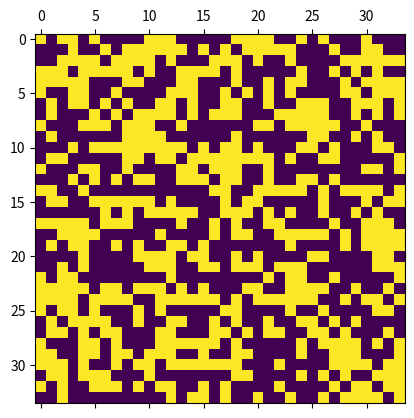

Source code (Python):
#!/usr/bin/python
# -*- coding: utf-8 -*-
"""
Created on Fri Nov 30 14:15:33 2018

@author: Hinnerk, Felix, Daniel
"""

import numpy as np
import matplotlib.pyplot as plt
from matplotlib.widgets import Slider, Button, RadioButtons
import matplotlib.animation as animation
import random
#import time

class grid:
    """Klasse für Spin-Gitter"""

    def __init__(self, xdim, ydim):
        """erstellt Gitter mit zufälligen Einträgen"""
        self.xdim = xdim
        self.ydim = ydim
        self.lattice = np.random.randint(low=0, high=2, size=(xdim, ydim))
        self.lattice = 2 * self.lattice - 1
        self.h = 0
        self.tau = 1

    def print_settings(self):
        print("Gittergröße: ",self.xdim, "x",self.ydim)
        print(self.lattice)

#   def random(self): # langsam und keinen zweck fuer aufgabe?
#       array = np.zeros((8,8))
#       for x in range(8):
#           for y in range(8):
#               array[x,y] = random.randint(-0,1)
#       return(array)

    def update(self):
        """wendet den Metropolis Algorithmus auf das Gitter an und gibt es zurück"""
        x_rand = random.randint(0, self.xdim - 1)
        y_rand = random.randint(0, self.ydim - 1)

        current = self.lattice[x_rand][y_rand]
        new = -current
        up = self.lattice[x_rand][(y_rand + 1) % self.xdim]
        down = self.lattice[x_rand][y_rand - 1]
        left = self.lattice[x_rand - 1][y_rand]
        right = self.lattice[(x_rand + 1) % self.ydim][y_rand]

        energy_old = (-current) * (up + down + left + right + self.h)
        energy_new = (-new) * (up + down + left + right + self.h)

        energy_delta = energy_new - energy_old
        if(energy_delta < 0):
            self.lattice[x_rand][y_rand] = new
        else:
            probability = np.exp(-energy_delta / self.tau)
            if(random.random() < probability):
                self.lattice[x_rand][y_rand] = new

        return

    def make_plot(self):
        self.fig = plt.figure()
        #ax = self.fig.add_subplot(111)
        #self.fig.subplots_adjust(left=0.25, bottom=0.25)
        #temp_slider_ax = self.fig.add_axes([0.25, 0.15, 0.65, 0.03], axisbg="red")
        #temp_slider = Slider(temp_slider_ax, 'Temp.', 0.1, 10.0, valinit=0)
        #[data] = ax.arrow(0,0,1,1, linewidth=2, color='red')
        im = plt.matshow(self.lattice, fignum=0, animated=True)

        def update_fig(*args):
            self.update()
            im.set_array(self.lattice)
            return im,


        ani = animation.FuncAnimation(self.fig, update_fig, interval=0, blit=True)
        plt.show()

dim =34
gitter = grid(dim, dim)
gitter.print_settings()
gitter.make_plot()
